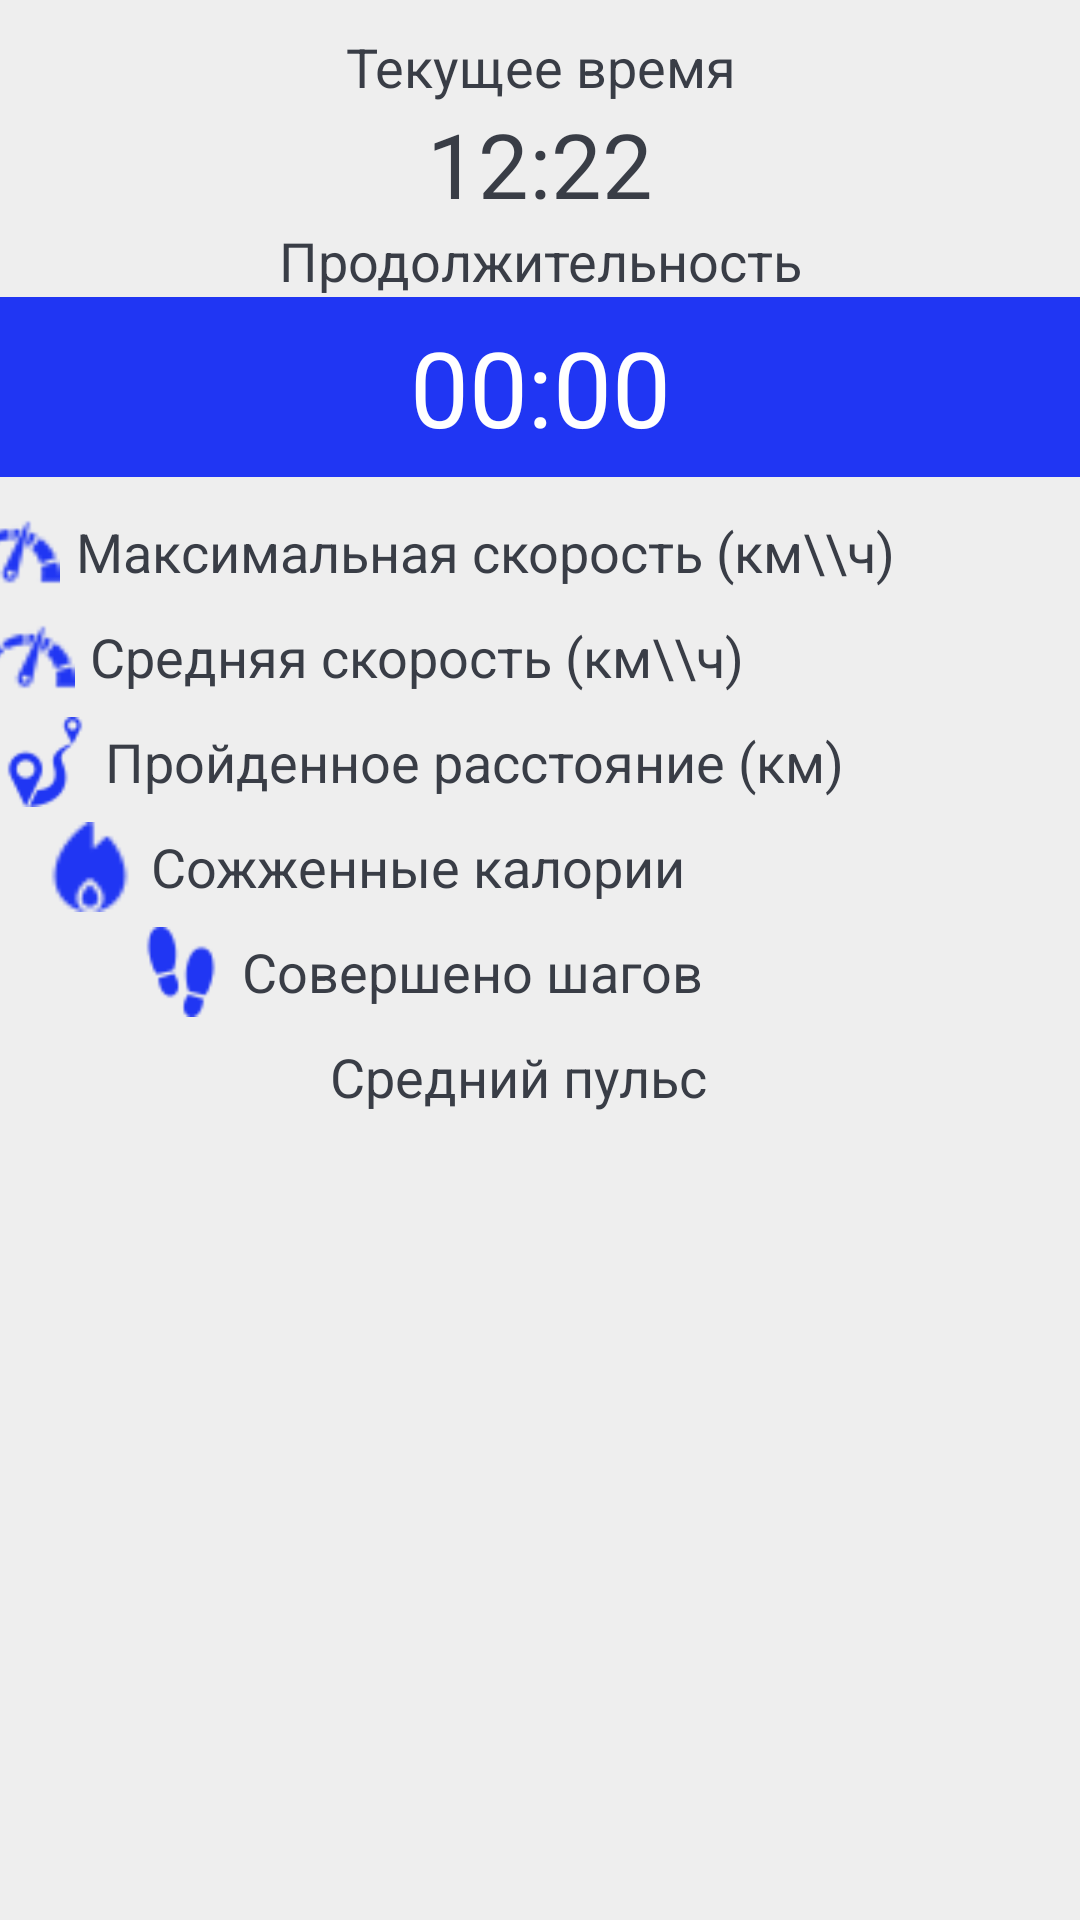

Write the Android layout XML for this screen, with the resource values it uses.
<!-- AndroidManifest.xml: application theme BlueDeepTheme -->
<!-- res/layout/workout_information_fragment.xml -->
<?xml version="1.0" encoding="utf-8"?>
<LinearLayout xmlns:android="http://schemas.android.com/apk/res/android"
    xmlns:app="http://schemas.android.com/apk/res-auto"
    android:orientation="vertical"
    android:layout_width="match_parent"
    android:layout_height="match_parent"
    android:background="?backgroundColor"
    android:gravity="center_horizontal">


    <TextView
        android:layout_width="match_parent"
        android:layout_height="wrap_content"
        android:text="Текущее время"
        android:gravity="center"
        android:textColor="?textColor"
        android:textSize="18sp"
        android:layout_marginTop="10dp"/>
    <TextView
        android:id="@+id/workout_current_time"
        android:layout_width="match_parent"
        android:layout_height="wrap_content"
        android:text="12:22"
        android:gravity="center"
        android:textColor="?textColor"
        android:textSize="30sp"/>

    <TextView
        android:layout_width="match_parent"
        android:layout_height="wrap_content"
        android:text="Продолжительность"
        android:gravity="center"
        android:textColor="?textColor"
        android:textSize="18sp"/>
    <LinearLayout
        android:layout_width="match_parent"
        android:layout_height="wrap_content"
        android:orientation="horizontal"
        android:layout_marginBottom="10dp"
        android:background="?colorPrimary">
        <Chronometer
            android:id="@+id/workout_elapsed_time"
            android:layout_width="match_parent"
            android:layout_height="60dp"
            android:gravity="center"
            android:textColor="#fff"
            android:textSize="35sp"/>
    </LinearLayout>



    <LinearLayout
        android:layout_width="380dp"
        android:layout_height="wrap_content"
        android:orientation="horizontal"
        android:layout_marginBottom="5dp">

        <ImageView
            android:layout_width="30dp"
            android:layout_height="30dp"
            android:src="@drawable/speed_icon"
            android:tint="?colorPrimary"
            android:layout_marginEnd="5dp"/>

        <TextView
            android:layout_width="wrap_content"
            android:layout_height="match_parent"
            android:text="Максимальная скорость (км\\ч)"
            android:gravity="center"
            android:textColor="?textColor"
            android:textSize="18sp"
            android:layout_marginEnd="5dp"/>

        <TextView
            android:id="@+id/workout_max_speed"
            android:layout_width="wrap_content"
            android:layout_height="match_parent"
            android:gravity="center"
            android:textColor="?colorPrimary"
            android:textStyle="bold"
            android:textSize="20sp"/>
    </LinearLayout>

    <LinearLayout
        android:layout_width="370dp"
        android:layout_height="wrap_content"
        android:orientation="horizontal"
        android:layout_marginBottom="5dp">

        <ImageView
            android:layout_width="30dp"
            android:layout_height="30dp"
            android:src="@drawable/speed_icon"
            android:tint="?colorPrimary"
            android:layout_marginEnd="5dp"/>

        <TextView
            android:layout_width="wrap_content"
            android:layout_height="match_parent"
            android:text="Средняя скорость (км\\ч)"
            android:gravity="center"
            android:textColor="?textColor"
            android:textSize="18sp"
            android:layout_marginEnd="5dp"/>

        <TextView
            android:id="@+id/workout_avg_speed"
            android:layout_width="wrap_content"
            android:layout_height="match_parent"
            android:gravity="center"
            android:textColor="?colorPrimary"
            android:textStyle="bold"
            android:textSize="20sp"/>
    </LinearLayout>

    <LinearLayout
        android:layout_width="360dp"
        android:layout_height="wrap_content"
        android:orientation="horizontal"
        android:layout_marginBottom="5dp">

        <ImageView
            android:layout_width="30dp"
            android:layout_height="30dp"
            android:src="@drawable/distance_icon"
            android:tint="?colorPrimary"
            android:layout_marginEnd="5dp"/>

        <TextView
            android:layout_width="wrap_content"
            android:layout_height="match_parent"
            android:text="Пройденное расстояние (км)"
            android:gravity="center"
            android:textColor="?textColor"
            android:textSize="18sp"
            android:layout_marginEnd="5dp"/>

        <TextView
            android:id="@+id/workout_distance"
            android:layout_width="wrap_content"
            android:layout_height="match_parent"
            android:gravity="center"
            android:textColor="?colorPrimary"
            android:textStyle="bold"
            android:textSize="20sp"/>
    </LinearLayout>





    <LinearLayout
        android:layout_width="330dp"
        android:layout_height="wrap_content"
        android:orientation="horizontal"
        android:layout_marginBottom="5dp">

        <ImageView
            android:layout_width="30dp"
            android:layout_height="30dp"
            android:src="@drawable/calories"
            android:tint="?colorPrimary"
            android:layout_marginEnd="5dp"/>

        <TextView
            android:layout_width="wrap_content"
            android:layout_height="match_parent"
            android:text="Сожженные калории"
            android:gravity="center"
            android:textColor="?textColor"
            android:textSize="18sp"
            android:layout_marginEnd="5dp"/>

        <TextView
            android:id="@+id/workout_calories"
            android:layout_width="wrap_content"
            android:layout_height="match_parent"
            android:gravity="center"
            android:textColor="?colorPrimary"
            android:textStyle="bold"
            android:textSize="20sp"/>
    </LinearLayout>

    <LinearLayout
        android:layout_width="269dp"
        android:layout_height="wrap_content"
        android:orientation="horizontal"
        android:layout_marginBottom="5dp">

        <ImageView
            android:layout_width="30dp"
            android:layout_height="30dp"
            android:src="@drawable/steps_icon"
            android:tint="?colorPrimary"
            android:layout_marginEnd="5dp"/>

        <TextView
            android:layout_width="wrap_content"
            android:layout_height="match_parent"
            android:text="Совершено шагов"
            android:gravity="center"
            android:textColor="?textColor"
            android:textSize="18sp"
            android:layout_marginEnd="5dp"/>

        <TextView
            android:id="@+id/workout_steps"
            android:layout_width="wrap_content"
            android:layout_height="match_parent"
            android:gravity="center"
            android:textColor="?colorPrimary"
            android:textStyle="bold"
            android:textSize="20sp"/>
    </LinearLayout>

    <LinearLayout
        android:layout_width="210dp"
        android:layout_height="wrap_content"
        android:orientation="horizontal">

        <ImageView
            android:layout_width="30dp"
            android:layout_height="30dp"
            android:src="@drawable/worckout_heart"
            android:tint="?colorPrimary"
            android:layout_marginEnd="5dp"/>

        <TextView
            android:layout_width="wrap_content"
            android:layout_height="match_parent"
            android:text="Средний пульс"
            android:gravity="center"
            android:textColor="?textColor"
            android:textSize="18sp"
            android:layout_marginEnd="5dp"/>

        <TextView
            android:id="@+id/workout_heartrate"
            android:layout_width="wrap_content"
            android:layout_height="match_parent"
            android:gravity="center"
            android:textColor="?colorPrimary"
            android:textStyle="bold"
            android:textSize="20sp"/>
    </LinearLayout>
</LinearLayout>
<!-- resources referenced by this layout -->
<resources>
  <!-- drawable calories: png bitmap (drawable-v24, 652 bytes) -->
  <!-- drawable distance_icon: png bitmap (drawable-v24, 804 bytes) -->
  <!-- drawable speed_icon: png bitmap (drawable, 664 bytes) -->
  <!-- drawable steps_icon: png bitmap (drawable-v24, 783 bytes) -->
  <style name="BlueDeepTheme" parent="@android:style/Theme.NoTitleBar">
          <item name="android:windowFullscreen">true</item>
          <item name="backgroundColor">@color/backgroundColorLight</item>
          <item name="backgroundColorDark">@color/backgroundColorLightSecond</item>
          <item name="textColor">@color/text_color</item>
          <item name="colorPrimary">@color/blue_accent</item>
          <item name="textColorDark">@color/text_highlight</item>
          <item name="colorPrimaryDark">@color/blue_accent_dark</item>
      </style>
  <color name="backgroundColorLight">#eee</color>
  <color name="backgroundColorLightSecond">#D1D1D1</color>
  <color name="text_color">#393d46</color>
  <color name="blue_accent">#2036F3</color>
  <color name="text_highlight">#212832</color>
  <color name="blue_accent_dark">#192AB6</color>
</resources>
